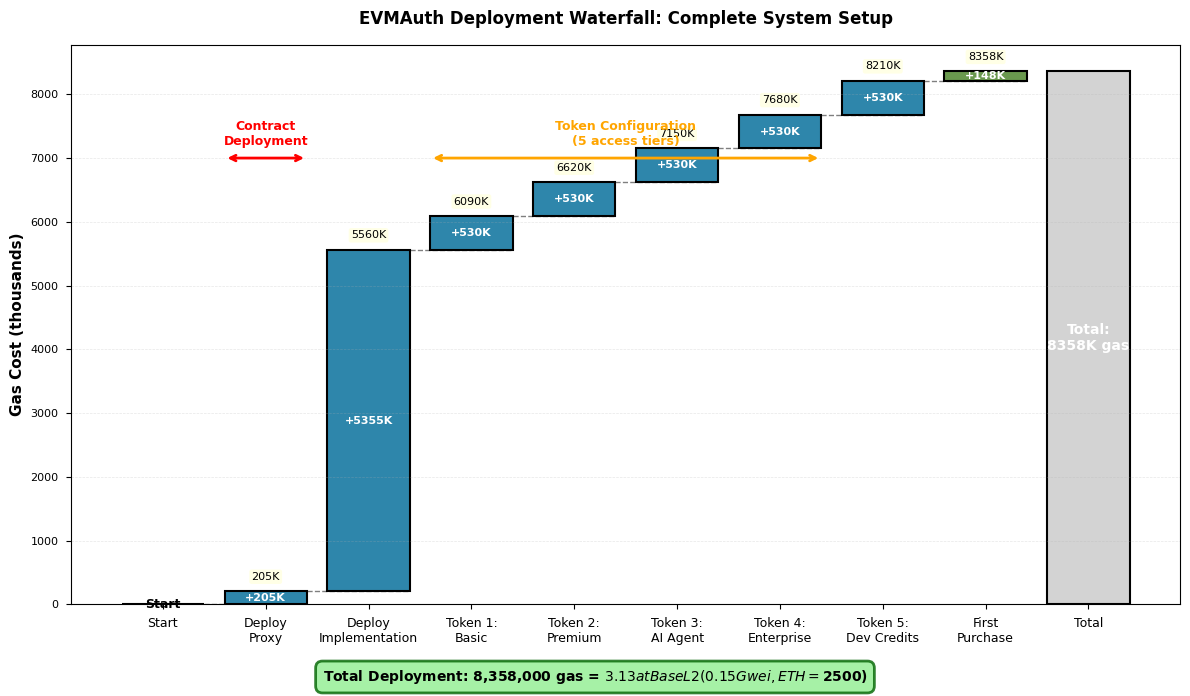

This chart was generated by the following Python code:
#!/usr/bin/env python3
"""
Deployment Waterfall Chart
Shows cumulative gas costs for complete EVMAuth system setup
"""

import matplotlib.pyplot as plt
import numpy as np

# Set publication-quality style
plt.style.use('seaborn-v0_8-paper')
plt.rcParams['font.family'] = 'serif'
plt.rcParams['font.serif'] = ['Computer Modern Roman']
plt.rcParams['text.usetex'] = False
plt.rcParams['font.size'] = 10
plt.rcParams['axes.labelsize'] = 11
plt.rcParams['axes.titlesize'] = 12

# Deployment steps and their gas costs (ERC-1155 as example)
# Total: 8,212,855 gas
steps = [
    'Start',
    'Deploy\nProxy',
    'Deploy\nImplementation',
    'Token 1:\nBasic',
    'Token 2:\nPremium',
    'Token 3:\nAI Agent',
    'Token 4:\nEnterprise',
    'Token 5:\nDev Credits',
    'First\nPurchase',
    'Total'
]

# Gas costs for each step (in thousands)
# Proxy: 205K, Implementation: 5355K, Each token config: ~530K, First purchase: 148K
costs = [0, 205, 5355, 530, 530, 530, 530, 530, 148, 0]  # in thousands

# Calculate cumulative values
cumulative = [0]
for i in range(1, len(costs)):
    if i < len(costs) - 1:  # Not the total
        cumulative.append(cumulative[-1] + costs[i])
    else:  # Total
        cumulative.append(cumulative[-1])

# Prepare data for waterfall
x = np.arange(len(steps))
bottoms = [0] * len(steps)
heights = costs.copy()

# Adjust for waterfall effect
for i in range(1, len(steps) - 1):
    bottoms[i] = cumulative[i-1]
    heights[i] = costs[i]

# Final bar shows total
bottoms[-1] = 0
heights[-1] = cumulative[-1]

# Create colors: start (white), increments (blue), total (green)
colors = ['lightgray']  # Start
colors += ['#2E86AB'] * 7  # All increment steps
colors += ['#6A994E']  # Total

fig, ax = plt.subplots(figsize=(12, 7))

# Create waterfall bars
bars = ax.bar(x, heights, bottom=bottoms, color=colors, edgecolor='black',
              linewidth=1.5, width=0.8)

# Draw connecting lines between bars
for i in range(len(steps) - 2):
    ax.plot([i + 0.4, i + 1.4],
            [cumulative[i], cumulative[i]],
            'k--', linewidth=1, alpha=0.5)

# Customize axes
ax.set_xticks(x)
ax.set_xticklabels(steps, rotation=0, ha='center', fontsize=9)
ax.set_ylabel('Gas Cost (thousands)', fontweight='bold')
ax.set_title('EVMAuth Deployment Waterfall: Complete System Setup', fontweight='bold', pad=15)
ax.grid(True, axis='y', alpha=0.3, linestyle='--', linewidth=0.5)

# Add value labels on bars
for i, (bar, cost, cumul) in enumerate(zip(bars, costs, cumulative)):
    if i == 0:  # Start
        ax.text(i, bar.get_height()/2, 'Start',
                ha='center', va='center', fontweight='bold', fontsize=9)
    elif i == len(bars) - 1:  # Total
        ax.text(i, bar.get_height()/2, f'Total:\n{int(cumul)}K gas',
                ha='center', va='center', fontweight='bold', fontsize=10, color='white')
    else:  # Increment steps
        # Show increment value
        ax.text(i, bottoms[i] + heights[i]/2, f'+{int(cost)}K',
                ha='center', va='center', fontweight='bold', fontsize=8, color='white')

        # Show cumulative value above bar
        if cost > 100:  # Only for significant increments
            ax.text(i, bottoms[i] + heights[i] + 150,
                    f'{int(cumul)}K',
                    ha='center', va='bottom', fontsize=8,
                    bbox=dict(boxstyle='round,pad=0.2', facecolor='lightyellow', alpha=0.8, edgecolor='none'))

# Add phase annotations
ax.annotate('', xy=(0.6, 7000), xytext=(1.4, 7000),
            arrowprops=dict(arrowstyle='<->', lw=2, color='red'))
ax.text(1, 7200, 'Contract\nDeployment', ha='center', fontsize=9, color='red', fontweight='bold')

ax.annotate('', xy=(2.6, 7000), xytext=(6.4, 7000),
            arrowprops=dict(arrowstyle='<->', lw=2, color='orange'))
ax.text(4.5, 7200, 'Token Configuration\n(5 access tiers)', ha='center', fontsize=9, color='orange', fontweight='bold')

# Add cost calculation
eth_price = 2500
gas_price_gwei = 0.15
total_gas = cumulative[-1] * 1000  # Convert back to actual gas
cost_usd = (total_gas * gas_price_gwei * 1e-9 * eth_price)

fig.text(0.5, 0.02,
         f'Total Deployment: {int(total_gas):,} gas = ${cost_usd:.2f} at Base L2 (0.15 Gwei, ETH=$2500)',
         ha='center', fontsize=10, fontweight='bold',
         bbox=dict(boxstyle='round,pad=0.5', facecolor='lightgreen', alpha=0.8, edgecolor='darkgreen', linewidth=2))

plt.tight_layout(rect=[0, 0.05, 1, 1])
plt.savefig('deployment_waterfall.pdf', dpi=300, bbox_inches='tight')
plt.savefig('deployment_waterfall.png', dpi=300, bbox_inches='tight')
print("✓ Generated: deployment_waterfall.pdf/png")
plt.close()
